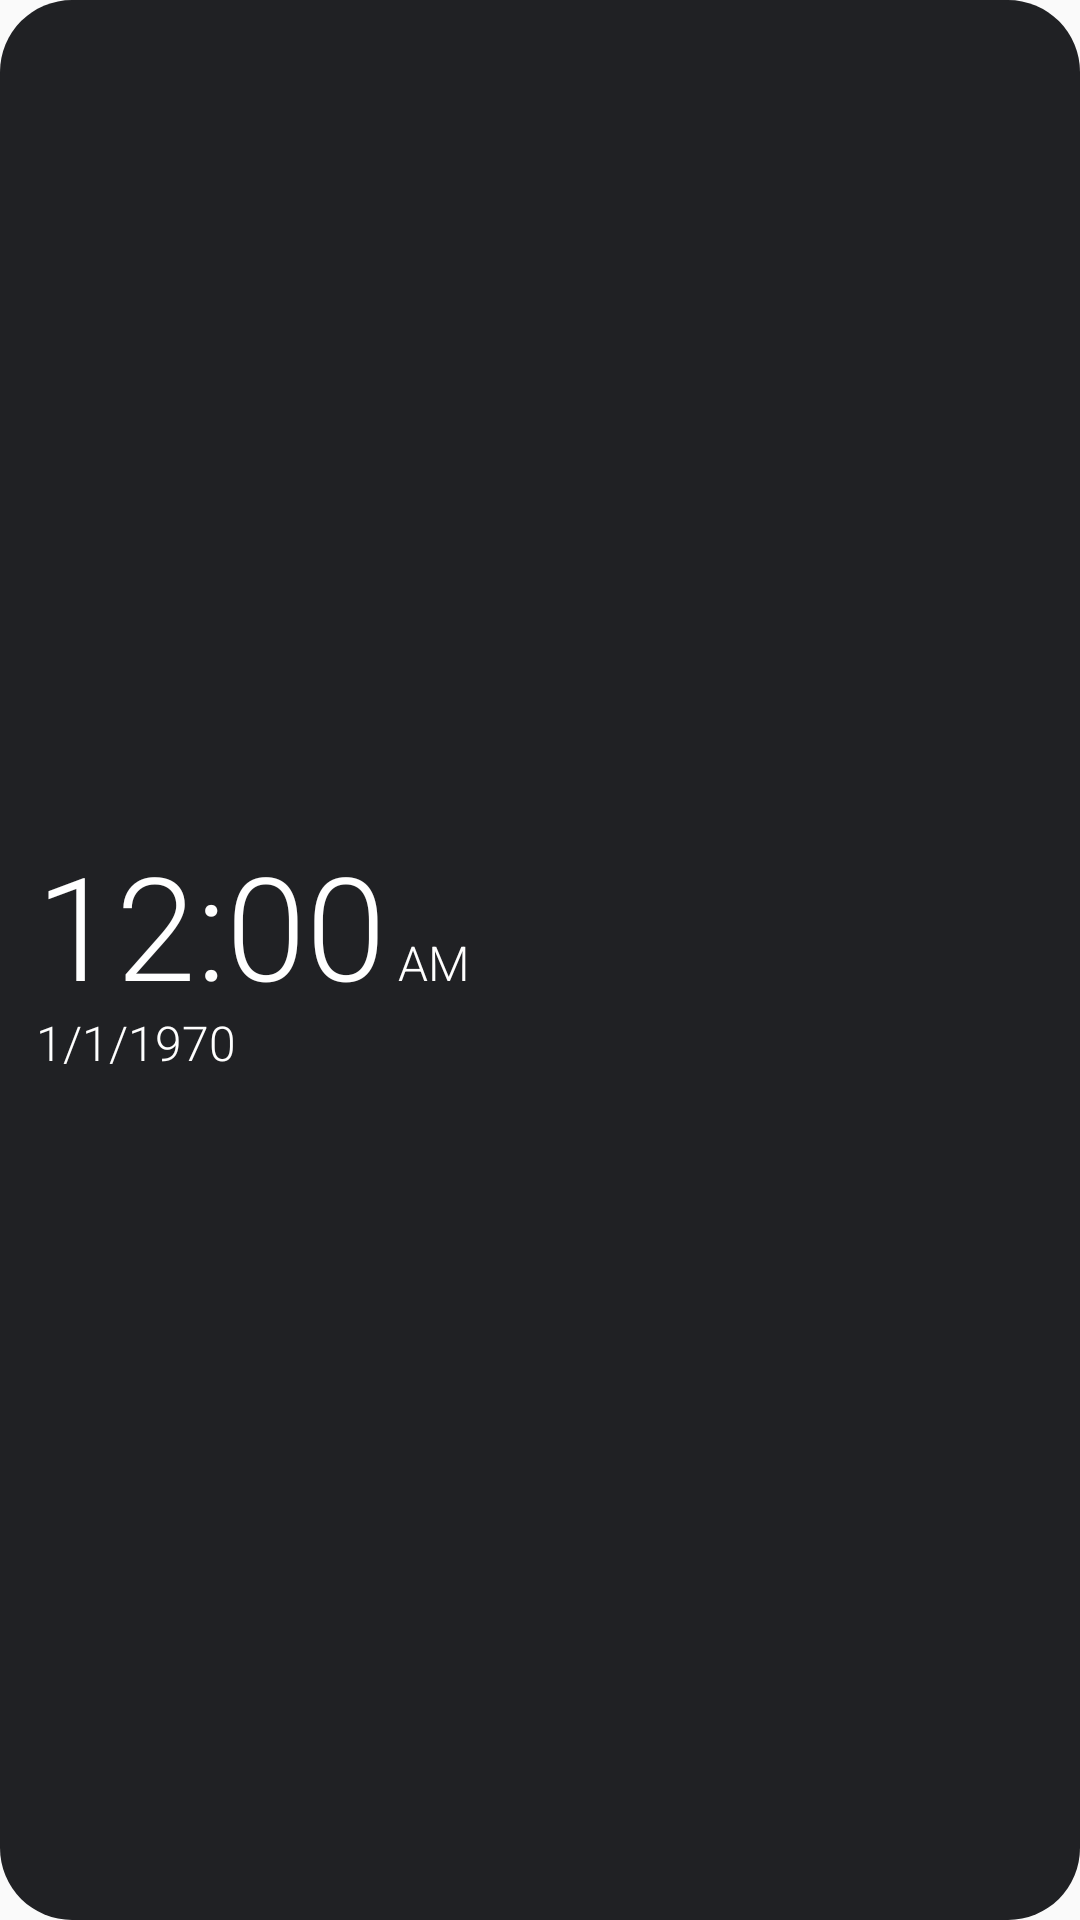

Android layout source for this screen:
<!-- AndroidManifest.xml: application theme Theme.Clock -->
<!-- res/layout/clock_widget_light.xml -->
<?xml version="1.0" encoding="utf-8"?>
<FrameLayout xmlns:android="http://schemas.android.com/apk/res/android"
    android:id="@+id/root"
    android:layout_width="match_parent"
    android:layout_height="match_parent">

    <ImageView
        android:id="@+id/bg"
        android:layout_width="match_parent"
        android:layout_height="match_parent"
        android:importantForAccessibility="no"
        android:scaleType="fitXY"
        android:src="@drawable/bg_r24" />

    <LinearLayout
        android:id="@+id/content"
        android:layout_width="match_parent"
        android:layout_height="match_parent"
        android:gravity="center_vertical|start"
        android:orientation="vertical"
        android:padding="12dp">

        <LinearLayout
            android:id="@+id/time_row"
            android:layout_width="wrap_content"
            android:layout_height="wrap_content"
            android:baselineAligned="true"
            android:orientation="horizontal">

            <TextClock
                android:id="@+id/time"
                android:layout_width="wrap_content"
                android:layout_height="wrap_content"
                android:fontFamily="sans-serif-light"
                android:format12Hour="h:mm"
                android:format24Hour="HH:mm"
                android:includeFontPadding="false"
                android:maxLines="1"
                android:textColor="#FFFFFF"
                android:textSize="48sp" />

            <TextClock
                android:id="@+id/ampm"
                android:layout_width="wrap_content"
                android:layout_height="wrap_content"
                android:layout_marginStart="4dp"
                android:fontFamily="sans-serif-light"
                android:format12Hour="a"
                android:format24Hour=""
                android:includeFontPadding="false"
                android:maxLines="1"
                android:textColor="#FFFFFF"
                android:textSize="16sp" />
        </LinearLayout>

        <TextClock
            android:id="@+id/date"
            android:layout_width="wrap_content"
            android:layout_height="wrap_content"
            android:fontFamily="sans-serif-light"
            android:format12Hour="M/d/yyyy"
            android:format24Hour="M/d/yyyy"
            android:includeFontPadding="false"
            android:maxLines="1"
            android:textColor="#FFFFFF"
            android:textSize="16sp" />

        <TextView
            android:id="@+id/alarm"
            android:layout_width="wrap_content"
            android:layout_height="wrap_content"
            android:fontFamily="sans-serif-light"
            android:includeFontPadding="false"
            android:maxLines="1"
            android:textColor="#CCFFFFFF"
            android:textSize="13sp"
            android:visibility="gone" />

        <LinearLayout
            android:id="@+id/zone1_row"
            android:layout_width="wrap_content"
            android:layout_height="wrap_content"
            android:baselineAligned="true"
            android:orientation="horizontal"
            android:visibility="gone">

            <TextView
                android:id="@+id/zone1_label"
                android:layout_width="wrap_content"
                android:layout_height="wrap_content"
                android:layout_marginEnd="6dp"
                android:fontFamily="sans-serif-light"
                android:includeFontPadding="false"
                android:maxLines="1"
                android:textColor="#CCFFFFFF"
                android:textSize="13sp" />

            <TextClock
                android:id="@+id/zone1_clock"
                android:layout_width="wrap_content"
                android:layout_height="wrap_content"
                android:fontFamily="sans-serif-light"
                android:format12Hour="h:mm a"
                android:format24Hour="HH:mm"
                android:includeFontPadding="false"
                android:maxLines="1"
                android:textColor="#FFFFFF"
                android:textSize="13sp" />
        </LinearLayout>

        <LinearLayout
            android:id="@+id/zone2_row"
            android:layout_width="wrap_content"
            android:layout_height="wrap_content"
            android:baselineAligned="true"
            android:orientation="horizontal"
            android:visibility="gone">

            <TextView
                android:id="@+id/zone2_label"
                android:layout_width="wrap_content"
                android:layout_height="wrap_content"
                android:layout_marginEnd="6dp"
                android:fontFamily="sans-serif-light"
                android:includeFontPadding="false"
                android:maxLines="1"
                android:textColor="#CCFFFFFF"
                android:textSize="13sp" />

            <TextClock
                android:id="@+id/zone2_clock"
                android:layout_width="wrap_content"
                android:layout_height="wrap_content"
                android:fontFamily="sans-serif-light"
                android:format12Hour="h:mm a"
                android:format24Hour="HH:mm"
                android:includeFontPadding="false"
                android:maxLines="1"
                android:textColor="#FFFFFF"
                android:textSize="13sp" />
        </LinearLayout>
    </LinearLayout>

    <ImageView
        android:id="@+id/gear"
        android:layout_width="28dp"
        android:layout_height="28dp"
        android:layout_gravity="top|end"
        android:layout_margin="10dp"
        android:contentDescription="Settings"
        android:alpha="0.9"
        android:padding="0dp"
        android:src="@drawable/ic_gear_badge" />
</FrameLayout>
<!-- resources referenced by this layout -->
<resources>
  <!-- drawable bg_r24 (drawable) -->
  <?xml version="1.0" encoding="utf-8"?>
  <shape xmlns:android="http://schemas.android.com/apk/res/android"
      android:shape="rectangle">
      <solid android:color="#202124" />
      <corners android:radius="24dp" />
  </shape>
  <!-- drawable ic_gear_badge (drawable) -->
  <?xml version="1.0" encoding="utf-8"?>
  <layer-list xmlns:android="http://schemas.android.com/apk/res/android">
      <item>
          <shape android:shape="oval">
              <solid android:color="#80000000" />
          </shape>
      </item>
      <item
          android:drawable="@drawable/ic_gear"
          android:bottom="5dp"
          android:left="5dp"
          android:right="5dp"
          android:top="5dp" />
  </layer-list>
  <style name="Theme.Clock" parent="android:Theme.Material.Light.NoActionBar" />
</resources>
